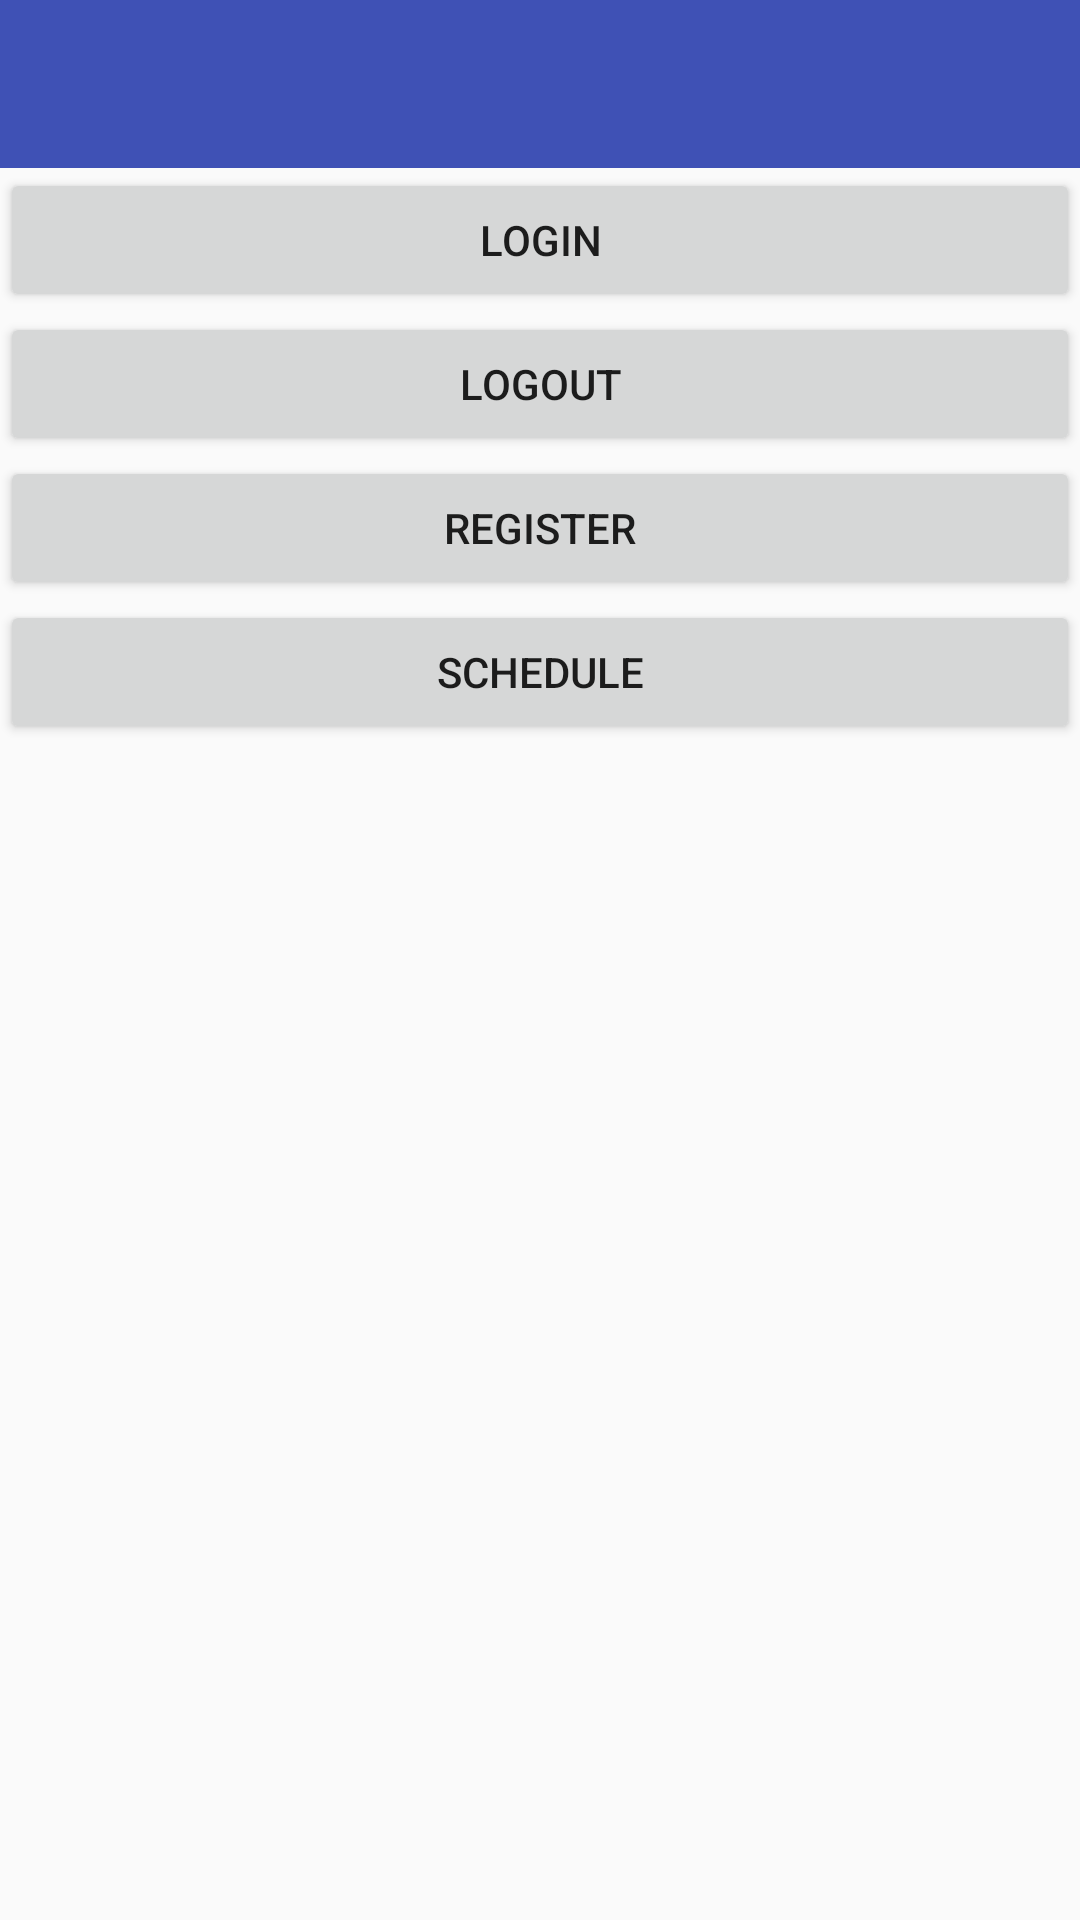

Produce the Android XML layout that renders to this screen, including the resource entries it uses.
<!-- AndroidManifest.xml: application theme AppTheme -->
<!-- res/layout/activity_main.xml -->
<?xml version="1.0" encoding="utf-8"?>
<RelativeLayout xmlns:android="http://schemas.android.com/apk/res/android"
    android:layout_width="match_parent"
    android:layout_height="match_parent">

    <android.support.v7.widget.Toolbar
        android:id="@+id/toolbar"
        android:layout_width="match_parent"
        android:layout_height="wrap_content"
        android:background="@color/colorPrimary"
        android:minHeight="?attr/actionBarSize">

    </android.support.v7.widget.Toolbar>

    <android.support.v4.widget.DrawerLayout
        android:id="@+id/drawer"
        android:layout_width="match_parent"
        android:layout_height="match_parent"
        android:layout_below="@+id/toolbar"
        android:fitsSystemWindows="true" >

        <RelativeLayout
            android:layout_width="match_parent"
            android:layout_height="match_parent">

            <Button
                android:text="Login"
                android:layout_width="wrap_content"
                android:layout_height="wrap_content"
                android:id="@+id/bLogin"
                android:layout_alignParentLeft="true"
                android:layout_alignParentStart="true"
                android:layout_alignParentRight="true"
                android:layout_alignParentEnd="true" />

            <Button
                android:text="Logout"
                android:layout_width="wrap_content"
                android:layout_height="wrap_content"
                android:id="@+id/bLogout"
                android:layout_below="@+id/bLogin"
                android:layout_alignParentLeft="true"
                android:layout_alignParentStart="true"
                android:layout_alignParentRight="true"
                android:layout_alignParentEnd="true" />

            <Button
                android:text="Register"
                android:layout_width="wrap_content"
                android:layout_height="wrap_content"
                android:id="@+id/bRegister"
                android:layout_below="@+id/bLogout"
                android:layout_alignParentLeft="true"
                android:layout_alignParentStart="true"
                android:layout_alignParentRight="true"
                android:layout_alignParentEnd="true" />

            <Button
                android:text="Schedule"
                android:layout_width="wrap_content"
                android:layout_height="wrap_content"
                android:id="@+id/bSchedule"
                android:layout_below="@+id/bRegister"
                android:layout_alignParentLeft="true"
                android:layout_alignParentStart="true"
                android:layout_alignParentRight="true"
                android:layout_alignParentEnd="true" />

        </RelativeLayout>

        <LinearLayout
            android:id="@+id/drawer_view"
            android:layout_width="280dp"
            android:layout_height="match_parent"
            android:layout_gravity="start"
            android:background="#FFF"
            android:fitsSystemWindows="true"
            android:orientation="vertical" >
        </LinearLayout>

    </android.support.v4.widget.DrawerLayout>
</RelativeLayout>
<!-- resources referenced by this layout -->
<resources>
  <color name="colorPrimary">#3F51B5</color>
  <style name="AppTheme" parent="AppTheme.Base">
          <item name="windowActionBar">false</item>
          <item name="windowNoTitle">true</item>
          <item name="colorPrimary">@color/colorPrimary</item>
          <item name="colorPrimaryDark">@color/colorPrimaryDark</item>
          <item name="colorAccent">@color/colorAccent</item>
      </style>
  <style name="AppTheme.Base" parent="Theme.AppCompat.DayNight">
          <item name="colorPrimary">@color/colorPrimary</item>
          <item name="colorPrimaryDark">@color/colorPrimaryDark</item>
          <item name="colorAccent">@color/colorAccent</item>
          <item name="drawerArrowStyle">@style/AppTheme.MyDrawerArrowStyle</item>
      </style>
  <color name="colorPrimaryDark">#303F9F</color>
  <color name="colorAccent">#FF4081</color>
  <style name="AppTheme.MyDrawerArrowStyle" parent="Widget.AppCompat.DrawerArrowToggle">
          <item name="spinBars">true</item>
          <item name="color">#FFF</item>
      </style>
</resources>
